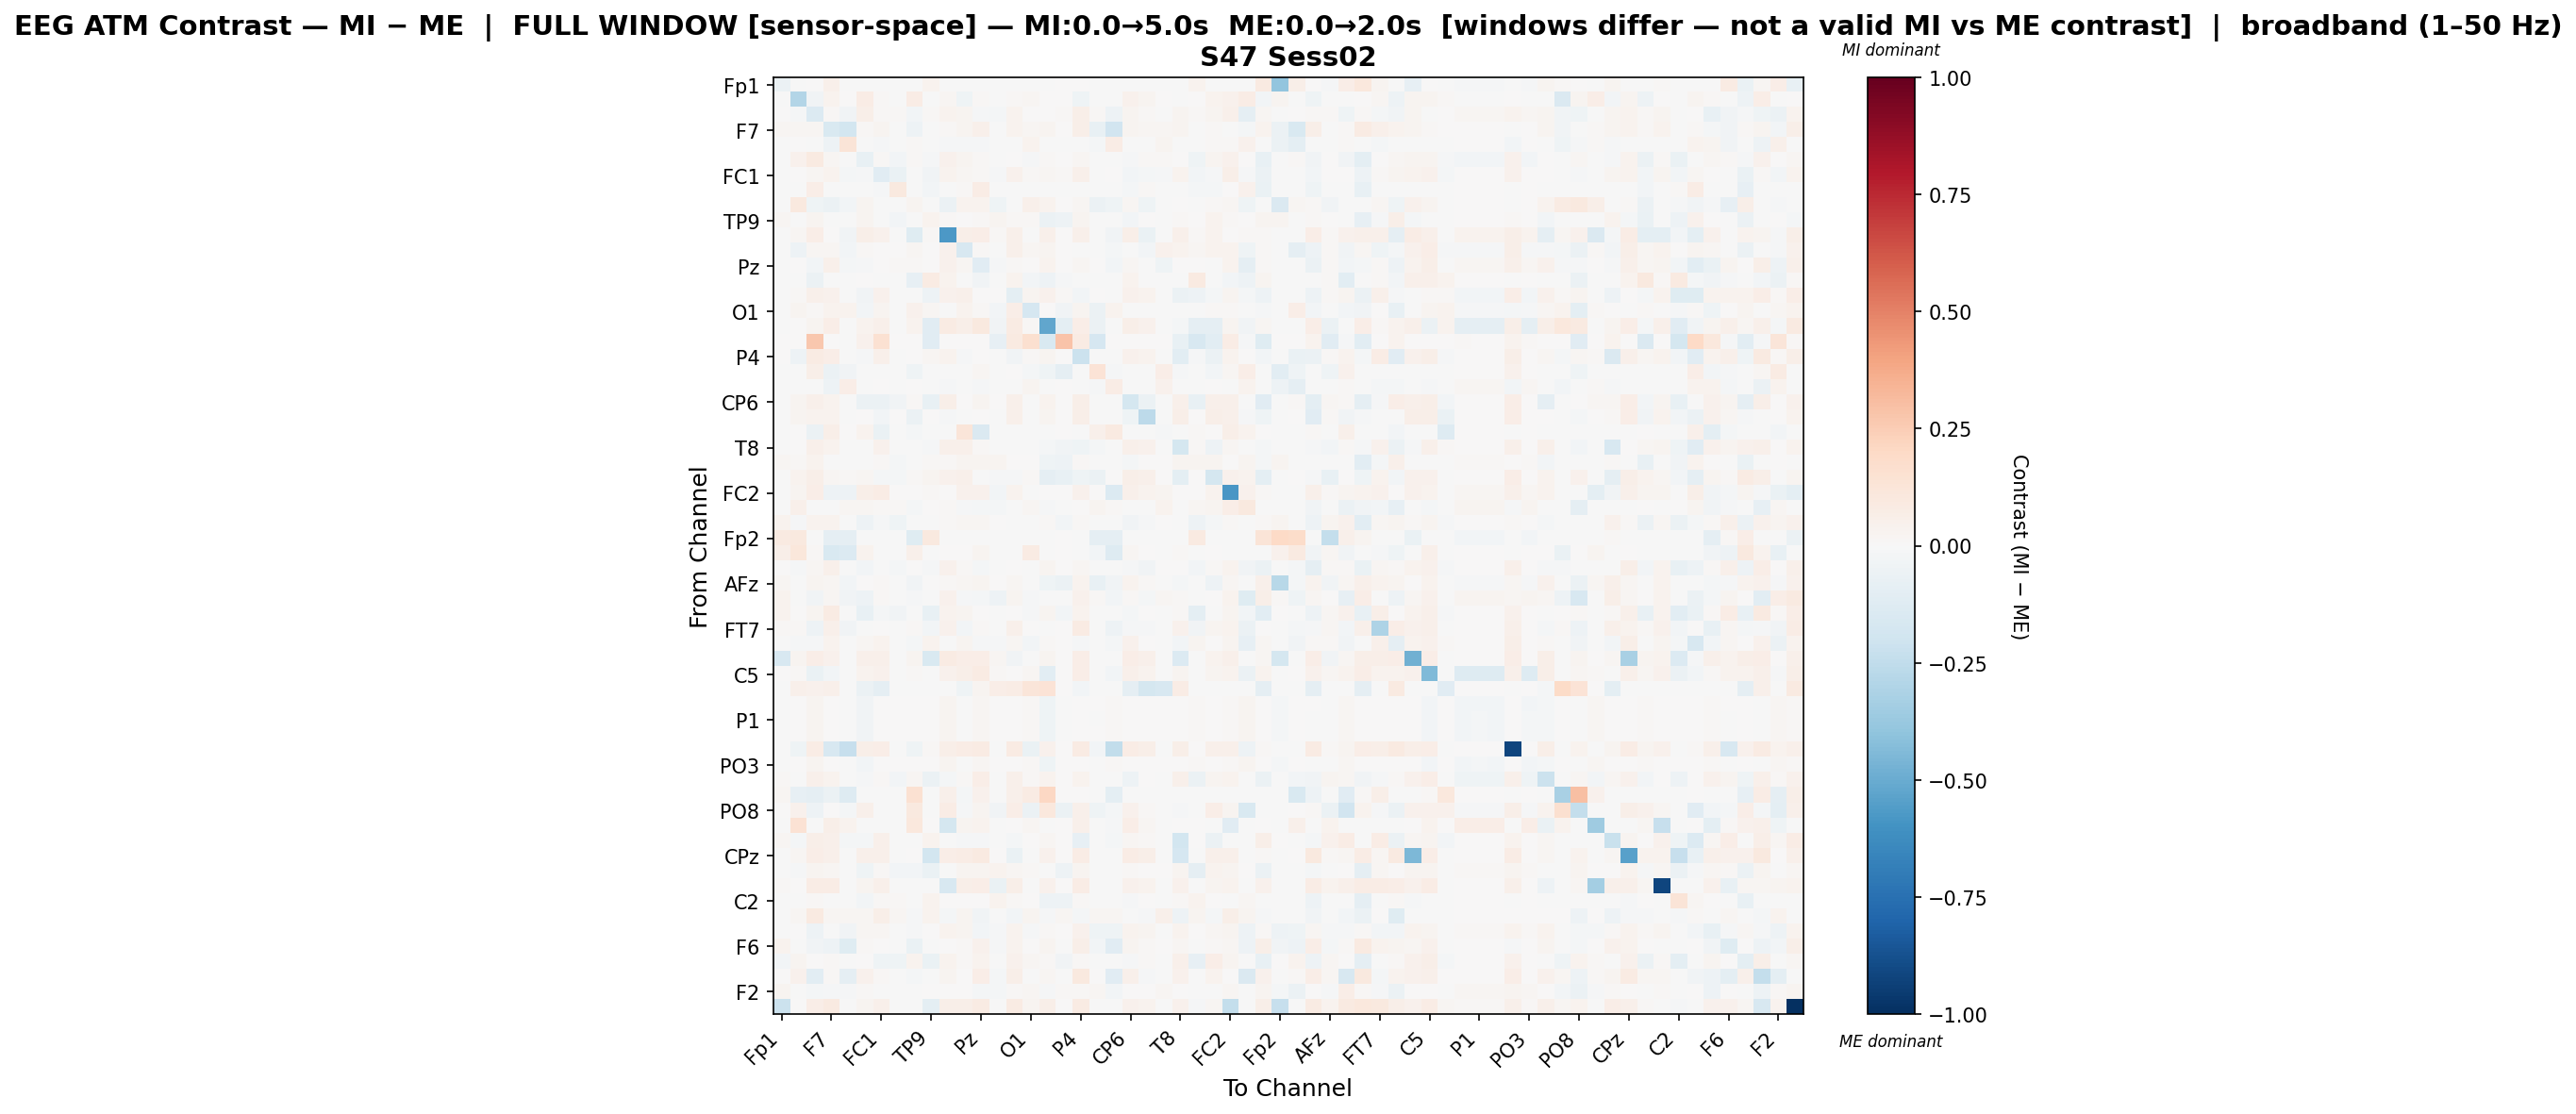

The table this chart was drawn from, first rows:
, Fp1, Fz, F3, F7, FT9, FC5, FC1, C3, T7, TP9, CP5, CP1, Pz, P3, P7, O1, Oz, O2, P4, P8, TP10, CP6, CP2
Fp1, -0.06193, -0.0002767, 0.002352, 0.04784, -0.0001989, -0.0003432, -0.0002767, -0.0002508, -0.0002767, 0.03711, -0.0003173, -0.0002508, -0.0002508, -0.005542, -0.0002248, -0.0002508, -0.0002508, 0.0, 0.007176, -0.0001989, -0.0002508, -0.0002767, -0.0002248
Fz, -0.0002793, -0.2957, -0.03308, 0.03127, 0.007048, 0.07374, 0.0115, -0.0002969, 0.07489, -0.001756, 0.02124, -0.04543, 0.01421, -0.005193, 0.01312, 0.02223, 0.002406, 0.0, -0.04544, -0.0001031, -0.0002575, 0.03966, 0.02636
F3, 0.0004303, -0.01088, -0.1345, 0.008747, -0.03811, 0.06008, 0.01208, 0.008494, -0.02351, 0.01146, 0.03371, 0.02513, -0.01177, -0.01959, 0.03658, 0.0006671, 0.00524, 0.01541, 0.05886, 0.009947, -0.05329, 0.0296, 0.01504
F7, 0.0171, 0.01615, 0.02063, -0.1551, -0.1829, 0.01468, 0.02981, -0.0002555, -0.04902, -0.0002385, 0.01246, 0.02346, 0.05186, -0.005042, 0.03547, 0.01682, 0.02776, 0.0, 0.06053, -0.07807, -0.193, 0.02683, 0.01805
FT9, -0.0001893, 0.006334, -0.003498, -0.05278, 0.1324, -0.0001282, -0.01424, -0.000243, 0.008705, -0.0002263, -0.01171, -0.00928, -0.01312, -0.006353, -0.0002654, 0.03275, -0.001443, -0.001279, -0.003364, -0.02336, 0.07187, -0.0001926, -0.0001647
FC5, -0.0005065, 0.04013, 0.08645, 0.01573, -0.0002434, -0.07347, 0.01482, -0.02753, 0.01049, -0.009126, 0.04009, 0.02827, 0.009275, -0.003993, 0.002602, -0.008896, 0.01457, 0.003897, 0.01744, -0.0002434, -0.00028, -0.009677, 0.01002
FC1, -0.0004089, 0.006215, 0.02006, 0.0328, -0.02035, -0.01093, -0.1152, -0.06963, -0.0002314, -0.0338, 0.03326, 0.01952, 0.01035, -0.007876, 0.03909, 0.01282, 0.02108, 0.01516, 0.05296, -0.0002978, 0.0002149, -0.02983, -0.02136
C3, -0.000413, -0.0003075, 0.06397, -0.0004059, -0.0003533, -0.005407, -0.01342, 0.09771, -0.0002114, -0.03009, -0.0001976, 0.01225, 0.07588, -0.005186, -0.0003258, -0.0003785, -0.0001587, -0.000891, -0.0001221, -0.0003533, -0.0003395, -0.01734, 0.01441
T7, -0.000362, 0.09937, -0.04464, -0.056, -0.03078, 0.02633, -0.0002349, -0.00026, 0.029, -0.0001569, -0.05763, 0.03633, 0.03756, -0.04414, -0.000182, 0.05014, 0.03663, 0.0, 0.01948, -0.06163, -0.03913, 0.0192, -0.04134
TP9, 0.01928, -0.0001798, 0.02463, -0.0004693, -0.0004303, 0.02477, -0.0001885, -0.03064, -0.0001617, 0.03404, 0.01371, 0.003364, 0.01237, 0.02605, 0.009669, 0.01499, -0.05741, -0.04792, 0.03103, -0.0003523, -0.0002902, -0.02581, 0.00402
CP5, -0.0004038, 0.01621, 0.06749, 0.003758, -0.03361, 0.05637, 0.0459, -0.000263, -0.1229, 0.0132, -0.5781, 0.05852, 0.06441, 0.008578, 0.0529, -0.000327, 0.04996, 0.0, 0.04696, -0.0002379, -0.03366, 0.05912, -0.06467
CP1, -0.0003974, -0.04746, 0.02141, 0.01747, -0.0241, 0.009537, 0.0003622, 0.00252, 0.01613, 0.002573, 0.04481, -0.1615, 0.009618, -0.005178, 0.05282, 0.01631, 0.02989, 0.0, -0.004274, -0.0002982, -0.02232, -0.005564, -0.03048
Pz, -0.0003873, 0.005053, -0.029, 0.04732, -0.02007, -0.0115, 0.00203, 0.0124, 0.01297, 0.005119, 0.03934, 0.01912, -0.1169, -0.01528, 0.01535, 0.001169, 0.03577, 0.0, 0.02054, 0.00549, -0.0254, 0.02052, -0.0005813
P3, -0.0004655, -0.001825, -0.05654, -0.001661, -0.007388, 0.006898, -0.00376, -0.001798, -0.07834, 0.08404, 0.03717, -0.001798, -0.03374, -0.00355, 0.03483, -0.02904, -0.05188, -0.008528, -0.001852, -0.005884, -0.001771, 0.03527, -0.001669
P7, -0.0002626, 0.007839, 0.05467, 0.04185, -0.0003648, -0.03285, 0.04202, -0.0002391, -0.0001749, -0.04761, 0.04145, 0.05397, 0.004204, 0.004825, -0.1012, 0.03046, 0.03919, 0.009242, -0.03113, 0.002287, -0.0002252, 0.04532, 0.03505
O1, -0.0002123, 0.02606, 0.01284, 0.0372, 0.03763, -0.02953, 0.02611, -0.0002637, 0.04335, 0.02085, -0.0002246, 0.032, 0.0133, -0.02877, 0.06674, -0.1687, 0.001327, -0.0387, 0.03051, -0.05638, 0.03785, -0.0002136, -0.0001855
Oz, -0.0003963, 0.002598, 0.02859, 0.0664, -0.003871, 0.03215, 0.04768, -0.000258, 0.03447, -0.1145, 0.07955, 0.06222, 0.09427, -0.0364, 0.08499, 0.007869, -0.5176, -0.09864, 0.06843, -0.05673, -0.0003221, 0.06105, 0.04018
O2, 0.0, 0.0, 0.2713, 0.0, -0.00549, 0.04291, 0.1547, 0.0, 0.0, -0.11, 0.0, 0.0, 0.0, -0.08029, 0.09146, 0.1618, -0.1504, 0.2864, 0.07904, -0.1647, 0.0, 0.0, 0.0
P4, 0.002476, -0.05064, 0.08289, 0.06322, -0.005699, -0.01407, 0.0516, -0.0001998, 0.007638, 0.02114, 0.03481, -0.009274, 0.004435, -0.005241, -0.03328, 0.01465, 0.0306, 0.007664, -0.2141, -0.00028, -0.005735, 0.04617, 0.03693
P8, -0.0001964, -9.618349029888706e-06, 0.05606, -0.05751, -0.03252, -0.0001356, -0.0002252, -0.0002504, -0.04613, -0.0002337, -0.0002112, -0.0002112, 0.02263, -0.005874, 0.006865, -0.01727, -0.04541, -0.09253, -0.0001748, 0.1329, -0.01199, -0.0002, -0.0001721
TP10, -0.0002413, -0.0001323, -0.006401, -0.05022, 0.06515, -0.0001405, 0.003523, -0.0002549, 0.001874, -0.0002269, -0.01068, -0.007636, -0.008891, -0.005125, -0.000252, 0.02761, -0.0001768, 0.0, -0.003087, -0.0119, 0.07111, -0.0002047, -0.0001768
CP6, -0.0004437, 0.02796, 0.05305, 0.03723, -0.0003087, -0.05533, -0.05777, -0.03378, 0.01022, -0.07169, 0.05469, 0.004339, 0.02807, 0.007173, 0.05364, -0.0003842, 0.03548, 0.0, 0.06021, -0.0003087, -0.0003453, -0.1736, -0.05785
CP2, -0.0004514, 0.0237, 0.03757, 0.03244, -0.000342, 0.005025, -0.02965, 0.004743, -0.05937, 0.004731, -0.01214, -0.006208, 0.007645, -0.005149, 0.05355, -0.0004198, 0.03055, 0.0, 0.06201, -0.000342, -0.0003809, -0.03949, -0.2635
Cz, -0.0004067, 0.005059, -0.05725, 0.05589, 0.001213, 0.03594, -0.06699, -0.0001644, -0.01581, -0.0001669, -0.0002424, 0.1227, -0.1439, -0.005254, -0.00027, -0.0003731, -0.0002424, 0.0, -0.0001782, 0.05411, 0.08983, -0.0002034, -0.0001003
T8, -0.0003688, 0.0009903, 0.05159, 0.03354, -0.0002682, -0.001321, 0.04135, -0.0002682, -7.246455031162761e-05, -0.01322, 0.04794, 0.04897, 0.00934, -0.00517, -0.006025, -0.0002933, -0.02092, -0.03346, -0.0444, -0.02224, -0.0002933, 0.05164, 0.04206
FT10, 0.01761, 0.01075, 0.03376, -0.000457, -0.000418, -0.001823, 0.009403, -0.02318, -0.0001491, 0.0135, 0.01003, 0.02363, 0.02374, 0.02963, 0.005645, 0.001941, -0.0412, -0.05248, 0.01176, -0.0003789, -0.0002778, -0.02342, 0.004037
FC6, -0.0004241, 0.03194, 0.05529, 0.02272, 0.01181, 0.01817, -0.02151, -0.0209, 0.008757, 0.02422, 0.0447, 0.05195, -0.005773, -0.008085, -0.009094, 0.007876, -0.08944, -0.07035, -0.04513, -0.0552, 0.002349, 0.05905, 0.0537
FC2, -0.0004516, 0.02843, 0.06868, -0.05265, -0.05361, 0.05724, 0.07066, 0.0001096, 0.004699, 0.01252, 0.002728, 0.04653, 0.04352, -0.02357, 0.03493, -0.0009289, 0.007501, 0.0009122, 0.0456, 0.001991, -0.1371, 0.05409, 0.03713
F4, -0.0004152, 0.05415, -0.007556, -0.003688, 0.02151, 0.02259, 0.01093, 0.01173, -0.02249, 0.002872, 0.009624, -0.008314, -0.02294, -0.01707, -0.007793, 0.0185, -0.01441, -0.003261, 0.004506, 0.02476, 0.01011, -0.0001507, -0.005148
F8, 0.03484, -0.009546, 0.0345, 0.03607, -0.0004486, -0.05168, -0.01327, -0.04648, -0.0002172, -0.001531, 0.009913, 0.02336, 0.02318, 0.002359, -0.0004564, -0.005, 0.008491, -0.03087, 0.01006, -0.0004486, -0.0003455, -0.03829, -0.0126
Fp2, 0.09099, 0.09784, -0.0003, -0.08728, -0.09081, -0.000394, -0.0002852, -0.0002588, -0.1225, 0.09675, -0.0003264, -0.0002588, -0.0002588, -0.005733, -0.0002323, -0.0002588, -0.0002588, 0.0, -0.0003528, -0.09081, -0.09086, -0.0002852, -0.0002323
AF7, 0.05573, 0.1095, 0.01134, -0.1556, -0.1329, 0.0354, -0.0002657, -0.000331, 0.05045, -0.0002507, 0.000781, 0.0003839, 0.02867, -0.005016, -0.0002507, 0.0788, -0.0002909, 0.0, -0.005737, -0.02848, -0.1296, 0.01796, 0.005897
AF3, 0.002258, -0.009652, 0.02236, 0.05406, -0.0004406, -0.02724, -0.002851, -0.02052, 0.003937, -0.01161, 0.03923, 0.01032, -0.01888, -0.005126, 0.004811, -0.007727, 0.0257, 0.002769, 0.01622, -0.0004406, -0.0003002, -0.01485, -0.03342
AFz, 0.01904, -0.0003075, 0.02958, 0.02109, -0.03086, 0.003384, 0.01462, -0.0001976, -0.03857, 0.002556, 0.01298, 0.01902, 0.02361, 0.001286, 0.01585, -0.0003785, -0.0441, -0.05827, 0.03362, -0.07434, -0.03339, 0.03383, 0.01255
F1, 0.03489, -0.0003309, -0.0365, 0.01754, -0.03365, -0.05207, 0.01301, -0.0001424, -0.008979, -0.0002177, 0.03975, -0.007993, -0.01681, -0.04731, 0.02918, -0.01301, -0.004524, -0.004504, 0.0447, 0.0143, -0.02912, 0.0149, -0.01991
F5, 0.03545, 0.004065, 0.02388, 0.08036, -0.0003484, -0.07715, -0.01628, -0.0318, -0.0002455, -0.07542, 0.03404, 0.03011, 0.006965, -0.005182, 0.00497, -0.01013, 0.02851, -0.02579, 0.03569, -0.0003484, -0.0003736, -0.01713, 0.001885
FT7, 0.01017, 0.0104, -0.04815, 0.05088, -0.03715, -0.005669, 0.004585, -0.0002203, 0.01013, -0.03109, 0.04147, -0.02599, 0.01088, -0.0001406, 0.05256, 0.0004978, -0.003928, 0.0, 0.08414, -0.0002982, -0.05339, -0.009722, -0.01451
FC3, -0.000363, -0.01406, -0.01003, 0.03381, -0.007038, 0.01909, 0.03346, -0.0002243, -0.01967, 0.0356, -0.005569, 0.02449, -0.01105, -0.01212, 0.01738, -0.02475, 0.01486, 0.001151, -0.01227, -0.001499, -0.02066, 0.04579, 0.003556
C1, -0.1583, 0.02485, 0.06604, 0.04298, -0.0003463, 0.04851, 0.05322, -0.0002456, 0.02945, -0.1522, 0.08012, 0.06608, 0.06608, 0.01576, -0.03777, -0.0002707, 0.02428, 0.0, 0.06612, -0.0002684, -0.0002707, 0.06609, 0.05327
C5, 0.002453, 0.01019, -0.06593, -0.02908, -0.000278, 0.03438, 0.04444, -0.0002529, 0.01491, -0.0001473, 0.04408, 0.06169, 0.07947, 0.009773, 0.0009907, 0.01725, -0.1022, 0.0, 0.06631, -0.0002391, -0.02963, 0.04942, 0.03856
TP7, -0.0004413, 0.05132, 0.03988, 0.05142, -0.0002811, -0.05733, -0.08798, -0.0002261, -0.0003429, -0.0001506, -0.0002651, -0.04216, 0.03024, 0.06326, 0.07655, 0.1199, 0.1358, 0.0, -0.02366, -0.0002811, -0.0003177, -0.08796, -0.1748
CP3, -0.001813, 0.00499, 0.02398, 0.002657, -2.4256755041964138e-05, -0.03165, 0.0003473, 0.0002747, 0.0004115, 0.0003222, 0.02957, -0.007397, 0.01968, 0.001605, 0.004524, 0.01007, -0.04311, -0.0001229, 0.0004926, 0.0001041, 0.0135, 0.001292, 0.0004031
P1, -0.002049, 0.005249, 0.02383, 0.002981, -0.0001322, -0.03187, 0.0002201, 0.000151, 0.000282, 0.0002059, 0.02927, -0.007536, 0.01954, 0.001134, 0.004321, 0.009661, -0.04299, -5.9279345951405075e-05, 0.0003581, -8.370385666887814e-06, 0.0138, 0.001306, 0.0002749
P5, -0.002063, 0.005251, 0.02387, 0.002707, -0.000118, -0.03174, 0.0002303, 0.000162, 0.0002917, 0.0002185, 0.02917, -0.007538, 0.01957, 0.0009882, 0.004331, 0.01003, -0.04337, -3.4195146237156235e-05, 0.0003669, 4.721560576592244e-06, 0.01383, 0.001462, 0.0002848
PO7, -0.0002814, -0.0456, 0.07231, -0.1615, -0.2291, 0.0608, 0.06315, -0.0002559, -0.04474, 0.008034, 0.0595, 0.076, 0.08547, -0.005162, 0.08479, -0.06923, 0.03999, 0.005651, 0.08153, -0.02561, -0.2445, 0.07112, 0.05572
PO3, -0.002455, 0.00543, 0.02377, 0.002949, -0.0001587, -0.03112, 0.0001866, 0.0001188, 0.000248, 0.0001771, 0.02948, -0.007572, 0.01947, 0.0009946, 0.004228, 0.01008, -0.04304, 0.0001348, 0.0003221, -3.57876814134774e-05, 0.01389, 0.00127, 0.0002417
POz, 0.0132, -0.002553, 0.05366, 0.03659, -0.0002896, -0.008427, 0.01217, -0.0261, 0.01907, -0.05783, -0.01702, 0.01412, 0.06283, -0.005221, 0.04832, 0.01277, 0.03236, 0.0, 0.03416, -0.0002896, -0.0003011, -0.04936, 0.005736
PO4, 0.01753, -0.08049, -0.08711, -0.06111, -0.1293, -0.0001436, -0.0002329, -0.000258, 0.1514, -0.0001664, 0.05178, -0.02147, 0.04287, -0.00518, 0.05322, 0.08375, 0.2083, 0.0, 0.007604, -0.000258, -0.09633, -0.0002077, -0.0001802
PO8, 0.004266, 0.03964, -0.051, 0.005986, -0.021, 0.05135, -0.001365, -0.000258, 0.09693, -0.0001664, 0.07153, -0.01559, 0.02728, -0.03283, 0.06918, -0.05634, 0.1038, -0.05925, 0.05214, -0.04258, -0.01651, 0.04282, 0.01045
P6, -0.0004468, 0.1423, -0.006418, 0.05825, 0.0341, -0.0001302, -0.0002195, -0.0002195, 0.1016, 0.0002556, -0.1736, 0.02872, 0.03486, -0.005248, 0.0001526, 0.02212, -0.0002584, 0.0, 0.05294, -0.0002994, -0.01484, 0.06863, 0.0178
P2, 0.01928, -0.02286, 0.05939, 0.05031, -0.01776, -0.0194, 0.04758, -0.0002754, -0.003693, 0.03904, -0.0007651, -0.0141, -0.01176, -0.005156, -0.02293, 0.006664, 0.02137, 0.005814, -0.08296, -0.0002754, -0.01768, 0.02078, 0.01389
CPz, -0.0004038, 0.02083, 0.06878, 0.04697, -0.0002768, 0.05322, 0.05008, -0.000263, 0.004891, -0.1837, 0.06899, 0.07089, 0.08641, 0.00758, -0.0676, -0.000327, 0.03981, 0.0, 0.07165, -0.0002379, -0.000327, 0.0709, 0.05542
TP8, -0.0004296, -0.01204, 0.02925, 0.01844, -0.0003959, -0.04101, 0.009055, -0.02643, -0.03021, -0.06766, -0.007275, 0.02992, 0.02992, 0.0323, 0.01739, 0.01109, -0.005327, -0.04906, 0.02807, -0.0003959, -0.000357, 0.01052, 0.0006507
C6, 0.01076, 0.005535, 0.07126, 0.07333, -0.0002564, 0.02831, 0.05109, -0.000293, -0.0002289, -0.0001258, -0.1567, 0.06177, 0.06589, -0.0676, 0.05907, -0.0003319, 0.04241, 0.0, 0.07338, -0.0002175, -0.0003319, 0.04488, 0.03668
C2, -0.0003867, -0.0002812, 0.01094, -0.0004162, -0.0003636, -0.02715, 0.008587, 0.008723, -0.002262, 0.03307, 0.007017, 0.004276, 0.005426, 0.03834, 0.01437, 0.00309, -0.04722, -0.04769, 0.01235, -0.0003636, -0.0003132, -0.01096, 0.003424
FC4, -0.0004014, 0.01904, 0.09105, 0.01751, 0.02296, 0.01958, 0.05818, 0.01656, -0.01479, 0.03483, -0.02278, 0.02918, -0.0345, -0.006602, -0.02962, 0.0275, -0.01166, 0.0195, -0.02317, 0.02021, 0.02163, -0.0001733, -0.01529
FT8, -0.0005093, 0.005003, -0.04846, -0.001763, -0.03777, 0.02284, 0.01825, -0.000181, -0.01228, 0.002373, 0.03299, 0.02989, -0.0267, -0.0144, 0.03445, -0.01329, 0.0124, 0.007804, 0.03919, -0.04592, -0.0393, 0.03376, 0.02659
F6, 0.03195, -0.0001788, -0.03667, -0.04788, -0.1218, 0.0132, 0.001086, -0.0002234, -0.06707, -0.0002596, 0.006314, 0.01094, 0.04298, -0.008906, 0.03432, 0.001079, 0.02376, -0.003781, 0.0585, -0.03109, -0.1125, 0.02406, 0.0135
AF8, -0.02585, 0.02384, 0.001357, 0.01532, -0.0001974, 0.003442, -0.04086, -0.04156, 0.03252, -0.06518, 0.03588, 0.007982, 0.03389, -0.005422, 0.03966, 0.01737, 0.01321, -0.03517, 0.01453, -0.0001974, -0.0002234, -0.01441, 0.01199
AF4, 0.007308, 0.03983, -0.1058, 0.009979, -0.09116, 0.04236, 0.008208, -0.0002079, -0.01984, -0.0002309, 0.02569, 0.005191, 0.06643, -0.01749, 0.06249, -0.00552, 0.02081, -0.005637, 0.1007, 0.003026, -0.1158, 0.0513, -0.01377
... 2 more rows
